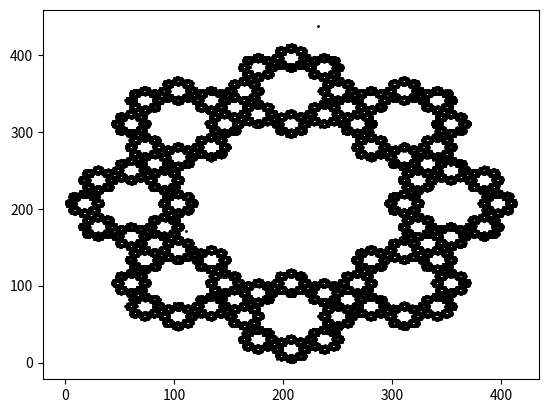

Recreate this plot in Python.
import numpy as np
import math
from math import cos, sin, pi
import random
import matplotlib.pyplot as plt

winx = 1000
winy = 1000
N = 8

mid = [winx / 2, winy / 2]

def calc_constant(N):
    times = N // 4
    bottom = 0
    if times > 0:
        for i in range(1, times+1):
            bottom = bottom + cos(2*pi*i/N)
    bottom = (bottom + 1) * 2
    constant = 1 / bottom
    return constant


def calc_vertices(winx, winy, N):
    mid = (winx/2, winy/2)
    radius = winy / 2
    angle = 2 * pi / N
    angles = [(angle * n) + (pi/2) for n in range(N)]
    vertices = [[radius * cos(a), radius * sin(a)] for a in angles]
    vertices = [(v[0] + mid[0], v[1] + mid[1]) for v in vertices]
    return vertices


def midpoint(p, q):
    return c * (p[0] + q[0]), c * (p[1] + q[1])


vertices = calc_vertices(winx, winy, N)
c = calc_constant(N)
radius = winy / 2

xp = random.randint(0, winx)
yp = random.randint(0, winy)
x = [xp]
y = [yp]
for i in range(100000):
   vert = np.random.randint(0, N)
   p = midpoint([xp, yp], vertices[vert])
   xp = p[0]
   yp = p[1]
   x.append(xp)
   y.append(yp)

plt.scatter(x, y, s=1, c='black')
plt.show()